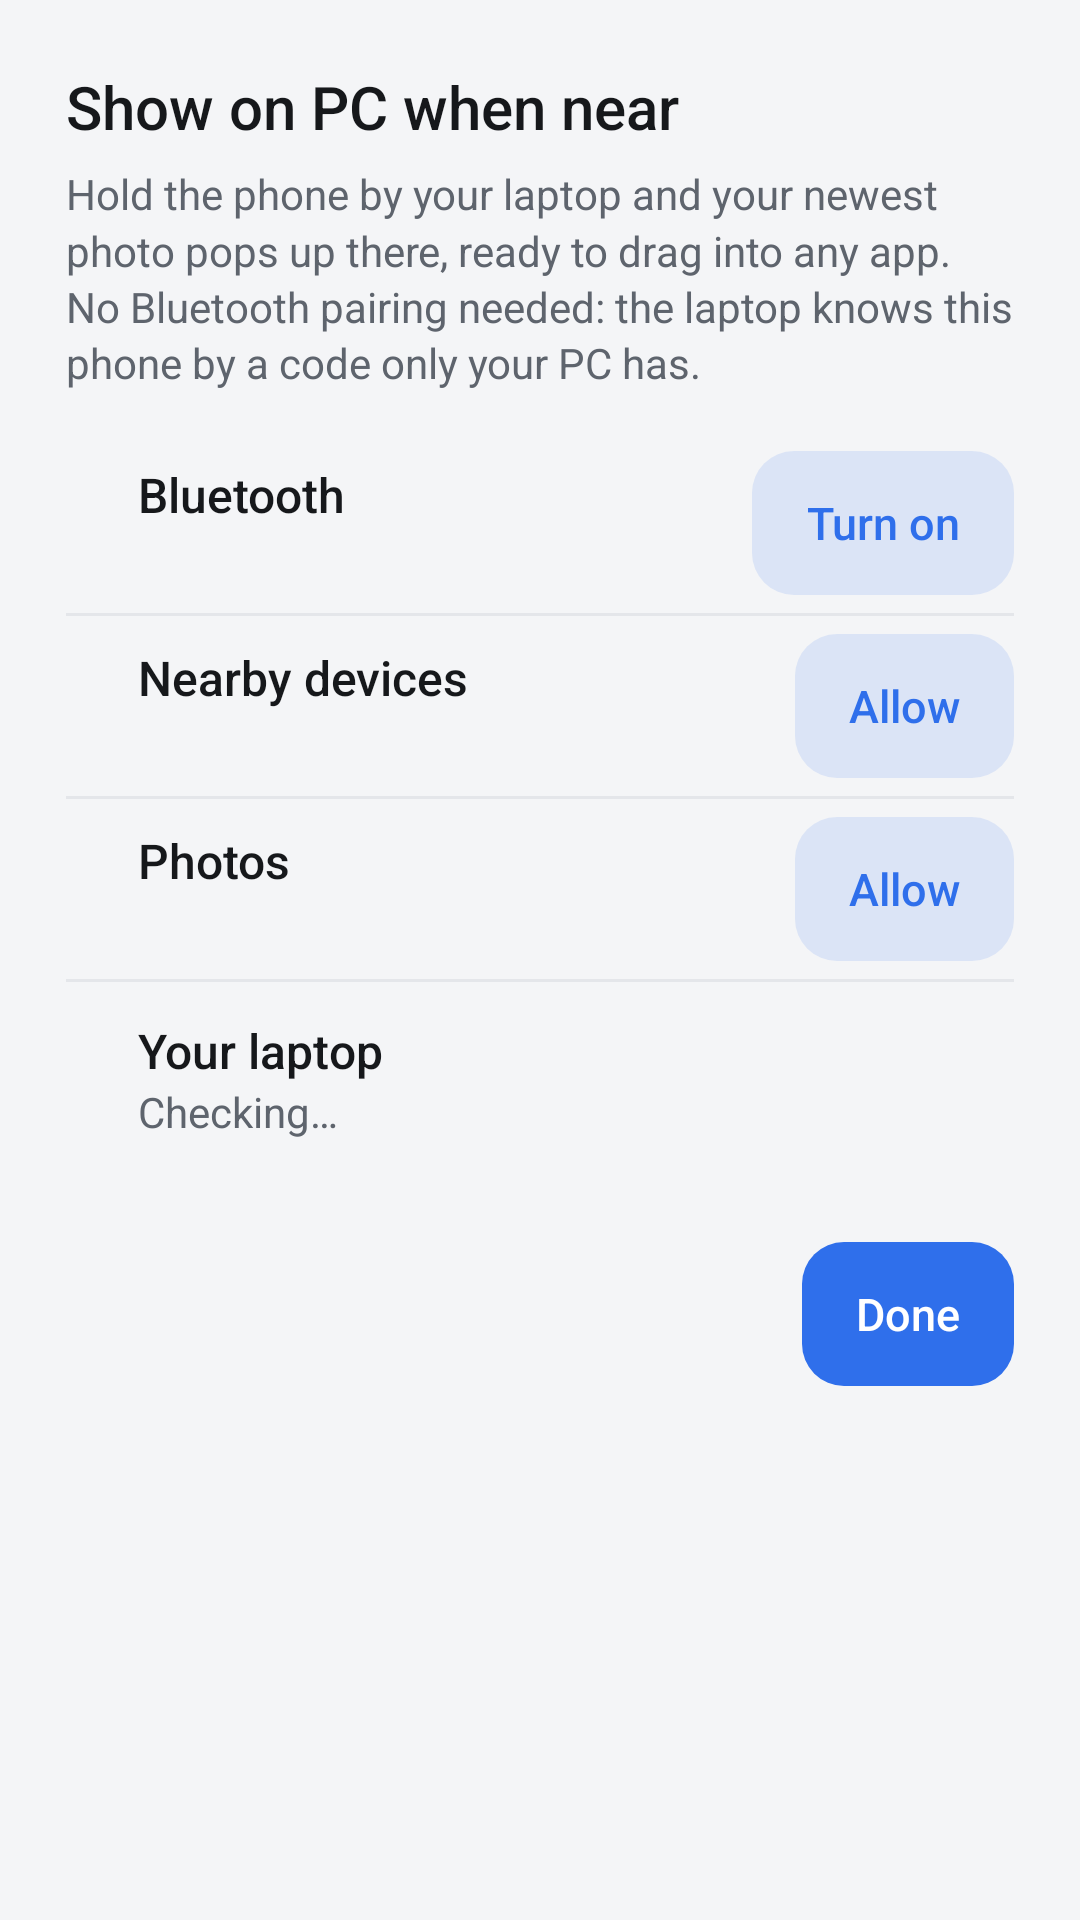

Reconstruct the res/layout file that produces this screen, plus the resources it refers to.
<!-- AndroidManifest.xml: application theme Theme.DropCopy -->
<!-- res/layout/dialog_near.xml -->
<?xml version="1.0" encoding="utf-8"?>
<LinearLayout xmlns:android="http://schemas.android.com/apk/res/android"
    android:layout_width="match_parent"
    android:layout_height="wrap_content"
    android:background="@drawable/bg_card"
    android:orientation="vertical"
    android:paddingStart="22dp"
    android:paddingTop="22dp"
    android:paddingEnd="22dp"
    android:paddingBottom="16dp">

    <TextView
        style="@style/Title"
        android:layout_width="wrap_content"
        android:layout_height="wrap_content"
        android:text="Show on PC when near"
        android:textSize="20sp" />

    <TextView
        style="@style/Body"
        android:layout_width="match_parent"
        android:layout_height="wrap_content"
        android:layout_marginTop="6dp"
        android:text="Hold the phone by your laptop and your newest photo pops up there, ready to drag into any app. No Bluetooth pairing needed: the laptop knows this phone by a code only your PC has." />

    
    <LinearLayout
        android:layout_width="match_parent"
        android:layout_height="wrap_content"
        android:layout_marginTop="14dp"
        android:gravity="center_vertical"
        android:minHeight="60dp"
        android:orientation="horizontal">

        <ImageView
            android:id="@+id/near_bt_dot"
            android:layout_width="10dp"
            android:layout_height="10dp"
            android:layout_marginEnd="14dp"
            android:importantForAccessibility="no"
            android:src="@drawable/dot" />

        <LinearLayout
            android:layout_width="0dp"
            android:layout_height="wrap_content"
            android:layout_weight="1"
            android:orientation="vertical">

            <TextView
                style="@style/Title"
                android:layout_width="wrap_content"
                android:layout_height="wrap_content"
                android:text="Bluetooth" />

            <TextView
                android:id="@+id/near_bt_detail"
                style="@style/Body"
                android:layout_width="wrap_content"
                android:layout_height="wrap_content" />
        </LinearLayout>

        <Button
            android:id="@+id/near_bt_btn"
            style="@style/Btn.Tonal"
            android:layout_width="wrap_content"
            android:layout_marginStart="12dp"
            android:text="Turn on" />
    </LinearLayout>

    <ImageView
        android:layout_width="match_parent"
        android:layout_height="1dp"
        android:importantForAccessibility="no"
        android:src="@drawable/divider" />

    
    <LinearLayout
        android:layout_width="match_parent"
        android:layout_height="wrap_content"
        android:gravity="center_vertical"
        android:minHeight="60dp"
        android:orientation="horizontal">

        <ImageView
            android:id="@+id/near_perm_dot"
            android:layout_width="10dp"
            android:layout_height="10dp"
            android:layout_marginEnd="14dp"
            android:importantForAccessibility="no"
            android:src="@drawable/dot" />

        <LinearLayout
            android:layout_width="0dp"
            android:layout_height="wrap_content"
            android:layout_weight="1"
            android:orientation="vertical">

            <TextView
                style="@style/Title"
                android:layout_width="wrap_content"
                android:layout_height="wrap_content"
                android:text="Nearby devices" />

            <TextView
                android:id="@+id/near_perm_detail"
                style="@style/Body"
                android:layout_width="wrap_content"
                android:layout_height="wrap_content" />
        </LinearLayout>

        <Button
            android:id="@+id/near_perm_btn"
            style="@style/Btn.Tonal"
            android:layout_width="wrap_content"
            android:layout_marginStart="12dp"
            android:text="Allow" />
    </LinearLayout>

    <ImageView
        android:layout_width="match_parent"
        android:layout_height="1dp"
        android:importantForAccessibility="no"
        android:src="@drawable/divider" />

    
    <LinearLayout
        android:layout_width="match_parent"
        android:layout_height="wrap_content"
        android:gravity="center_vertical"
        android:minHeight="60dp"
        android:orientation="horizontal">

        <ImageView
            android:id="@+id/near_photo_dot"
            android:layout_width="10dp"
            android:layout_height="10dp"
            android:layout_marginEnd="14dp"
            android:importantForAccessibility="no"
            android:src="@drawable/dot" />

        <LinearLayout
            android:layout_width="0dp"
            android:layout_height="wrap_content"
            android:layout_weight="1"
            android:orientation="vertical">

            <TextView
                style="@style/Title"
                android:layout_width="wrap_content"
                android:layout_height="wrap_content"
                android:text="Photos" />

            <TextView
                android:id="@+id/near_photo_detail"
                style="@style/Body"
                android:layout_width="wrap_content"
                android:layout_height="wrap_content" />
        </LinearLayout>

        <Button
            android:id="@+id/near_photo_btn"
            style="@style/Btn.Tonal"
            android:layout_width="wrap_content"
            android:layout_marginStart="12dp"
            android:text="Allow" />
    </LinearLayout>

    <ImageView
        android:layout_width="match_parent"
        android:layout_height="1dp"
        android:importantForAccessibility="no"
        android:src="@drawable/divider" />

    
    <LinearLayout
        android:layout_width="match_parent"
        android:layout_height="wrap_content"
        android:minHeight="60dp"
        android:orientation="horizontal"
        android:paddingTop="12dp"
        android:paddingBottom="4dp">

        <ImageView
            android:id="@+id/near_seen_dot"
            android:layout_width="10dp"
            android:layout_height="10dp"
            android:layout_marginTop="7dp"
            android:layout_marginEnd="14dp"
            android:importantForAccessibility="no"
            android:src="@drawable/dot" />

        <LinearLayout
            android:layout_width="0dp"
            android:layout_height="wrap_content"
            android:layout_weight="1"
            android:orientation="vertical">

            <TextView
                style="@style/Title"
                android:layout_width="wrap_content"
                android:layout_height="wrap_content"
                android:text="Your laptop" />

            <TextView
                android:id="@+id/near_seen_detail"
                style="@style/Body"
                android:layout_width="match_parent"
                android:layout_height="wrap_content"
                android:text="Checking…" />

            <ProgressBar
                android:id="@+id/near_meter"
                style="@android:style/Widget.Material.ProgressBar.Horizontal"
                android:layout_width="match_parent"
                android:layout_height="6dp"
                android:layout_marginTop="10dp"
                android:max="60"
                android:progressBackgroundTint="@color/track_off"
                android:progressTint="@color/accent"
                android:visibility="invisible" />
        </LinearLayout>
    </LinearLayout>

    <Button
        android:id="@+id/near_done"
        style="@style/Btn.Primary"
        android:layout_width="wrap_content"
        android:layout_gravity="end"
        android:layout_marginTop="14dp"
        android:text="Done" />
</LinearLayout>
<!-- resources referenced by this layout -->
<resources>
  <color name="accent">#2F6FEB</color>
  <color name="track_off">#C7CBD1</color>
  <!-- drawable divider (drawable) -->
  <?xml version="1.0" encoding="utf-8"?>
  <shape xmlns:android="http://schemas.android.com/apk/res/android">
      <solid android:color="@color/stroke" />
      <size android:height="1dp" />
  </shape>
  <style name="Body">
          <item name="android:textColor">@color/muted</item>
          <item name="android:textSize">14sp</item>
          <item name="android:lineSpacingMultiplier">1.15</item>
      </style>
  <style name="Btn.Primary">
          <item name="android:background">@drawable/bg_button_primary</item>
          <item name="android:textColor">@color/on_accent</item>
      </style>
  <style name="Btn.Tonal">
          <item name="android:background">@drawable/bg_button_tonal</item>
          <item name="android:textColor">@color/accent</item>
      </style>
  <style name="Title">
          <item name="android:textColor">@color/text</item>
          <item name="android:textSize">16sp</item>
          <item name="android:fontFamily">sans-serif-medium</item>
      </style>
  <style name="Theme.DropCopy" parent="@android:style/Theme.DeviceDefault.DayNight">
          <item name="android:windowBackground">@color/bg</item>
          <item name="android:statusBarColor">@color/bg</item>
          <item name="android:navigationBarColor">@color/bg</item>
          <item name="android:windowLightStatusBar">@bool/light_bars</item>
          <item name="android:windowLightNavigationBar">@bool/light_bars</item>
          <item name="android:windowActionBar">false</item>
          <item name="android:windowNoTitle">true</item>
          <item name="android:colorAccent">@color/accent</item>
          <item name="android:textColorPrimary">@color/text</item>
          <item name="android:textColorSecondary">@color/muted</item>
      </style>
  <color name="stroke">#E4E6EA</color>
  <color name="muted">#5E646D</color>
  <!-- drawable bg_button_primary (drawable) -->
  <?xml version="1.0" encoding="utf-8"?>
  <ripple xmlns:android="http://schemas.android.com/apk/res/android" android:color="@color/ripple">
      <item>
          <shape>
              <solid android:color="@color/accent" />
              <corners android:radius="14dp" />
          </shape>
      </item>
  </ripple>
  <color name="on_accent">#FFFFFF</color>
  <!-- drawable bg_button_tonal (drawable) -->
  <?xml version="1.0" encoding="utf-8"?>
  <ripple xmlns:android="http://schemas.android.com/apk/res/android" android:color="@color/ripple">
      <item>
          <shape>
              <solid android:color="@color/accent_soft" />
              <corners android:radius="14dp" />
          </shape>
      </item>
  </ripple>
  <color name="text">#16181B</color>
  <color name="bg">#F4F5F7</color>
  <color name="ripple">#1A000000</color>
  <color name="accent_soft">#1F2F6FEB</color>
</resources>
